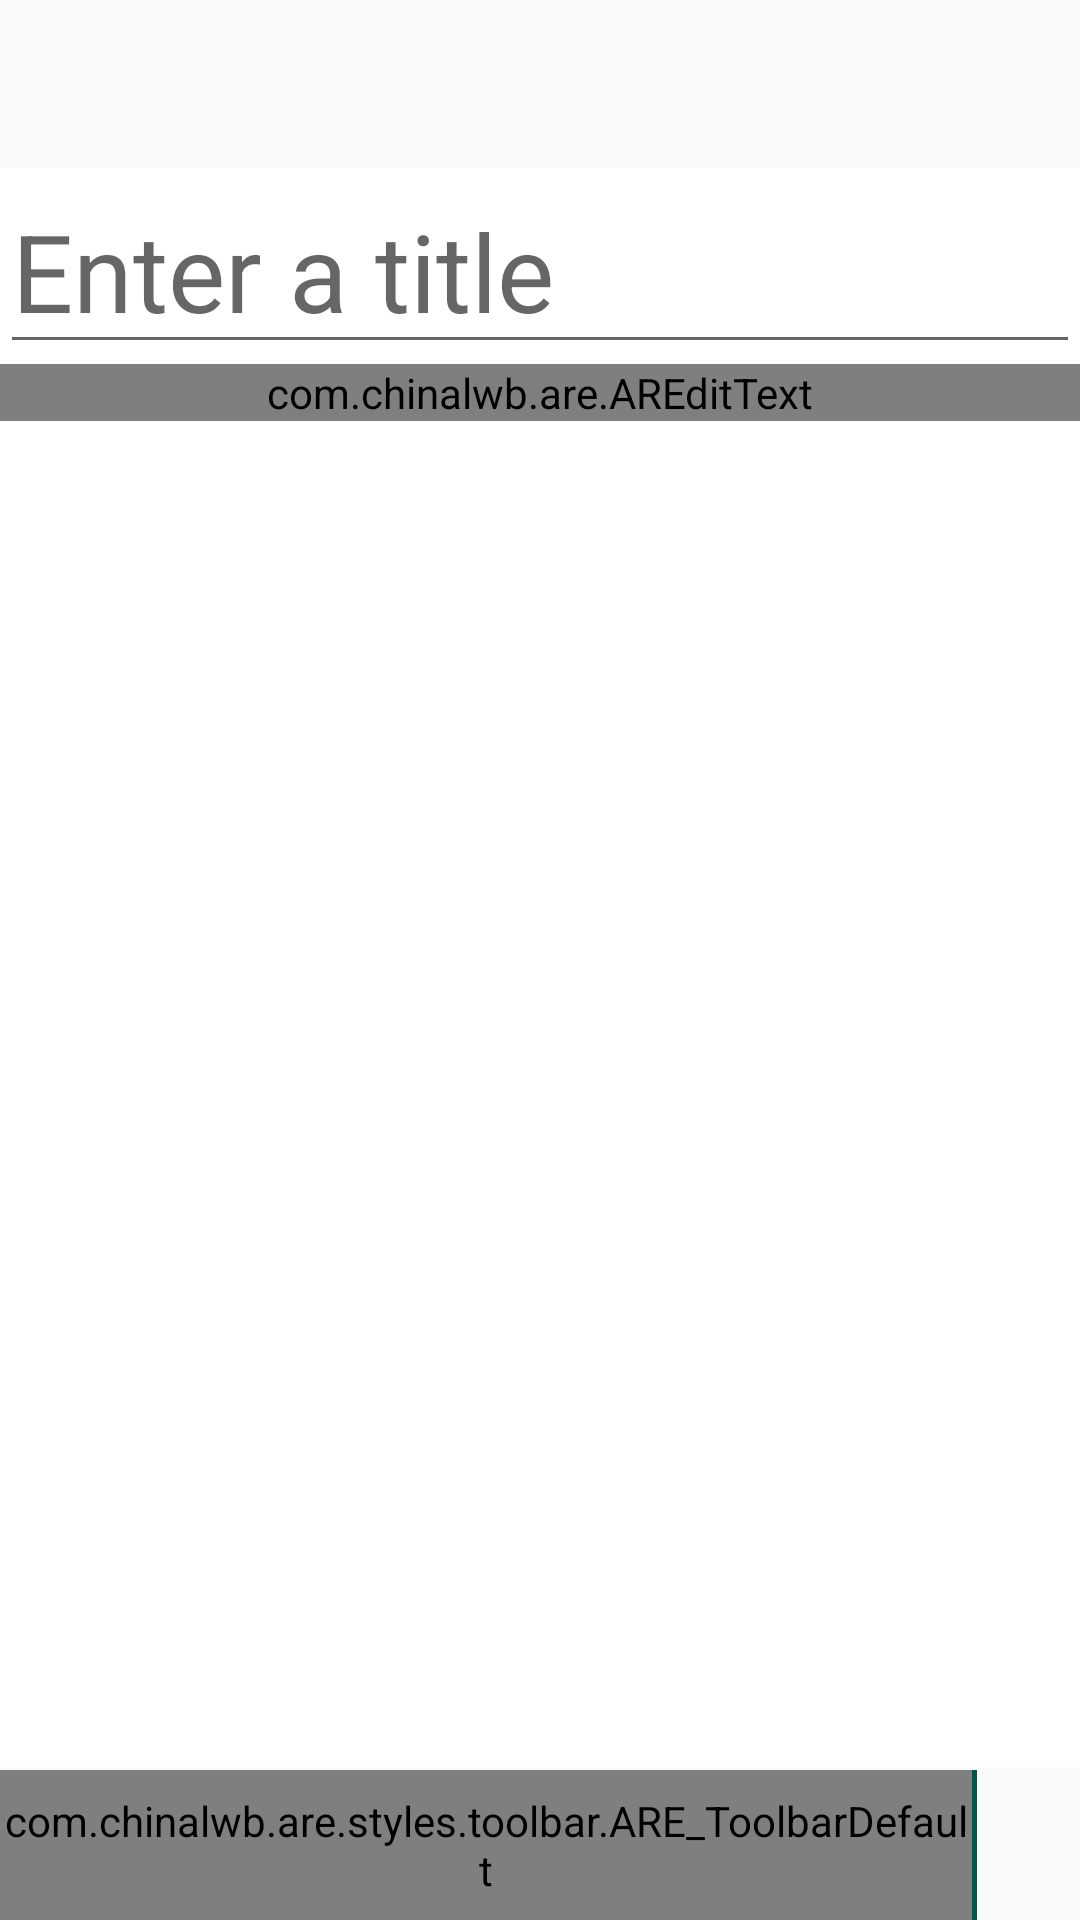

Android layout source for this screen:
<!-- AndroidManifest.xml: application theme AppTheme -->
<!-- res/layout/article_edit_act.xml -->
<?xml version="1.0" encoding="utf-8"?>
<RelativeLayout xmlns:android="http://schemas.android.com/apk/res/android"
    xmlns:are="http://schemas.android.com/apk/res-auto"
    android:layout_width="match_parent"
    android:layout_height="match_parent"
    tools:context=".articleedit.ArticleEditorActivity"
    xmlns:tools="http://schemas.android.com/tools"
  >

    <android.support.v7.widget.Toolbar
        android:id="@+id/toolbar"
        android:layout_width="match_parent"
        android:layout_height="wrap_content">
    </android.support.v7.widget.Toolbar>

    <ScrollView
        android:id="@+id/content"
        android:layout_width="match_parent"
        android:layout_height="match_parent"
        android:layout_below="@+id/toolbar"
        android:layout_above="@+id/separator_line2"
        android:layout_alignParentLeft="true"
        android:layout_alignParentStart="true"
        android:background="@android:color/white">

        <LinearLayout
            android:orientation="vertical"
            android:layout_width="match_parent"
            android:layout_height="wrap_content">

            <EditText
                android:textSize="36sp"
                tools:text="编辑标题测试，嗯嗯嗯啊实打实大苏打撒旦"
                android:id="@+id/article_title"
                android:hint="@string/enter_a_title"
                android:layout_width="match_parent"
                android:layout_height="wrap_content" />

            
                
                
                
                
                
                
                


            <com.chinalwb.are.AREditText
                android:id="@+id/arEditText"
                android:layout_width="match_parent"
                android:layout_height="match_parent"
                android:gravity="top|start"
                android:hint="Your EditText goes here"
                android:textSize="50sp" />

        </LinearLayout>


    </ScrollView>

    <View
        android:background="@color/gray_cc_separator"
        android:id="@+id/separator_line2"
        android:layout_width="match_parent"
        android:layout_above="@+id/bottombar"
        android:layout_height="1dp"/>

    <LinearLayout
        android:id="@+id/bottombar"
        android:layout_width="match_parent"
        android:layout_height="50dp"
        android:layout_alignParentBottom="true"
        android:orientation="horizontal"
        android:weightSum="1000">



        <com.chinalwb.are.styles.toolbar.ARE_ToolbarDefault
            android:id="@+id/areToolbar"
            android:layout_width="0dp"
            android:layout_height="match_parent"
            android:layout_weight="900"
            android:gravity="center_vertical" />

        <View
            android:layout_width="0dp"
            android:layout_height="wrap_content"
            android:layout_weight="5"
            android:background="@color/colorPrimaryDark" />

        <LinearLayout
            android:layout_width="0dp"
            android:layout_height="match_parent"
            android:layout_weight="95"
            android:gravity="center">

            <ImageView
                android:id="@+id/arrow"
                android:layout_width="30dp"
                android:layout_height="30dp"
                android:src="@drawable/arrow_right" />
        </LinearLayout>
    </LinearLayout>


</RelativeLayout>
<!-- resources referenced by this layout -->
<resources>
  <color name="colorPrimaryDark">#00574B</color>
  <string name="enter_a_title">Enter a title</string>
  <style name="AppTheme" parent="Theme.AppCompat.Light.DarkActionBar">
          
          <item name="colorPrimary">@color/colorPrimary</item>
          <item name="colorPrimaryDark">@color/colorPrimaryDark</item>
          <item name="colorAccent">@color/colorAccent</item>
  
      </style>
  <color name="colorPrimary">#008577</color>
  <color name="colorAccent">#D81B60</color>
</resources>
